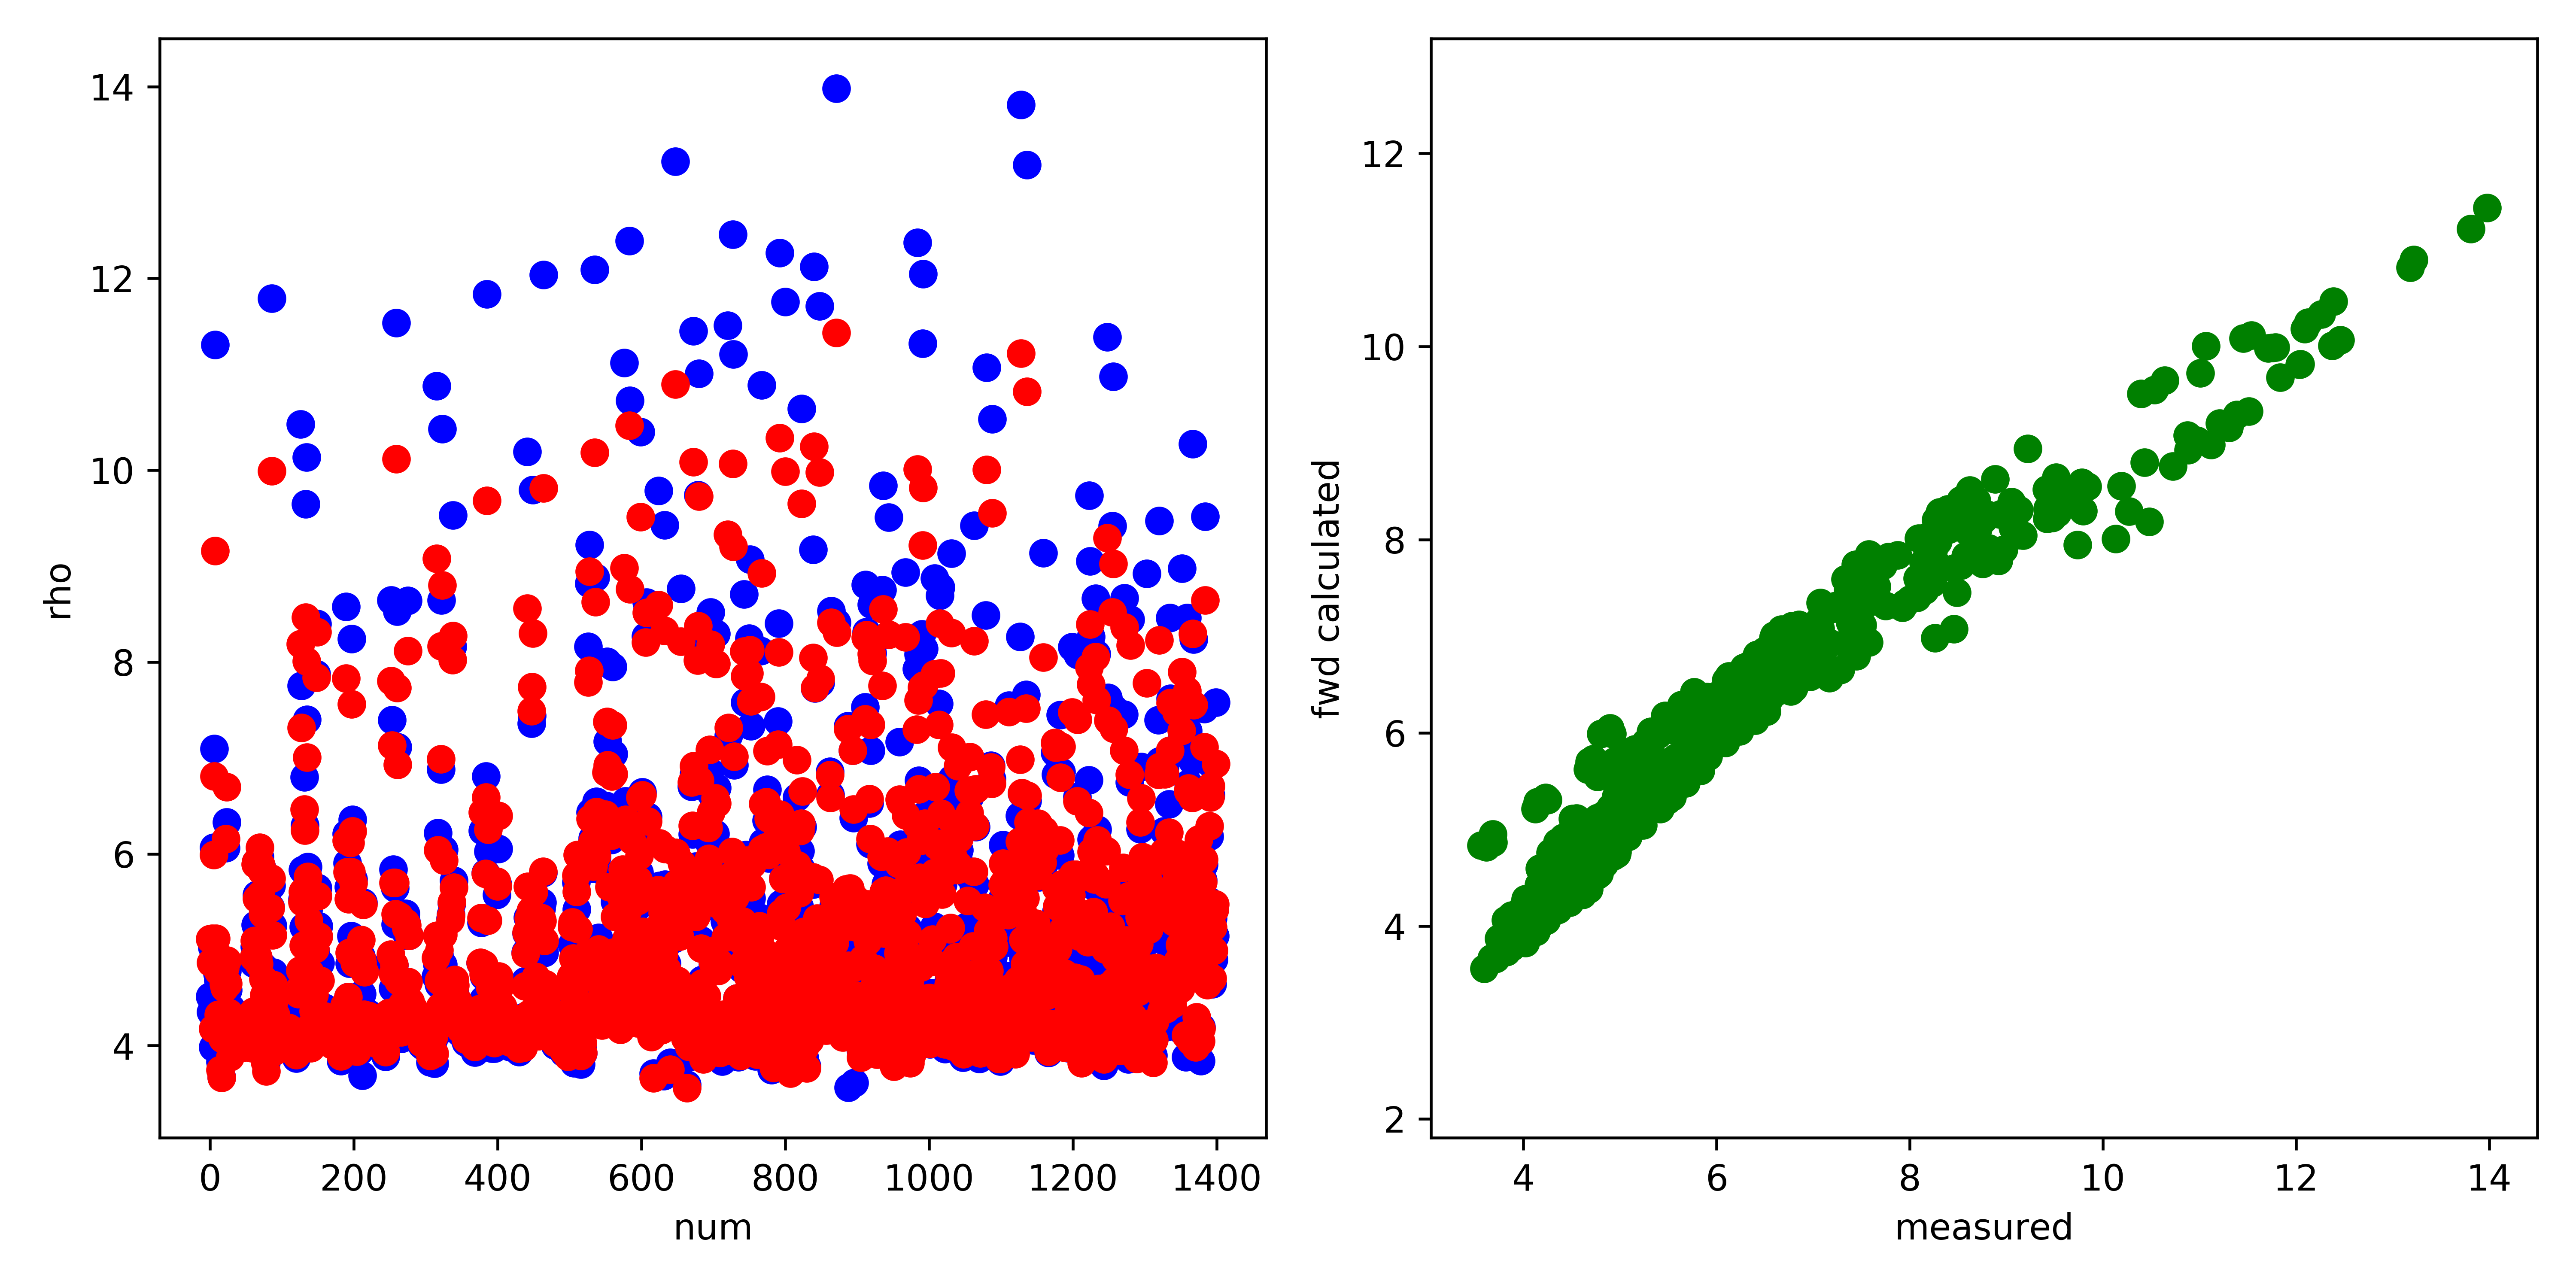

Values plotted in this chart, from the file beside it:
, fwd, measured, misfit, abs_misfit, percent_misfit
0, 5.11, 4.511, 0.5995, 0.5995, 0.1329
1, 4.866, 4.349, 0.5172, 0.5172, 0.1189
2, 5.097, 4.866, 0.2308, 0.2308, 0.04744
3, 5.115, 5.026, 0.08871, 0.08871, 0.01765
4, 4.175, 3.984, 0.191, 0.191, 0.04796
5, 5.988, 6.067, -0.07905, 0.07905, 0.01303
6, 6.81, 7.093, -0.283, 0.283, 0.0399
7, 9.158, 11.31, -2.151, 2.151, 0.1902
8, 5.114, 4.549, 0.5647, 0.5647, 0.1241
9, 4.877, 4.399, 0.4777, 0.4777, 0.1086
10, 4.952, 4.751, 0.2003, 0.2003, 0.04215
11, 4.777, 4.681, 0.09626, 0.09626, 0.02057
12, 4.326, 4.31, 0.01606, 0.01606, 0.003728
13, 4.27, 4.355, -0.08456, 0.08456, 0.01942
14, 3.745, 3.833, -0.08856, 0.08856, 0.0231
15, 4.275, 4.43, -0.1542, 0.1542, 0.03482
16, 3.666, 3.67, -0.003139, 0.003139, 0.0008555
17, 4.071, 4.09, -0.01918, 0.01918, 0.004688
18, 4.071, 4.068, 0.002027, 0.002027, 0.0004983
19, 4.64, 4.536, 0.1037, 0.1037, 0.02287
20, 4.6, 4.533, 0.06661, 0.06661, 0.01469
21, 4.806, 4.523, 0.2829, 0.2829, 0.06254
22, 6.155, 6.059, 0.09507, 0.09507, 0.01569
23, 6.697, 6.331, 0.3659, 0.3659, 0.05779
24, 4.888, 4.776, 0.1121, 0.1121, 0.02347
25, 4.647, 4.579, 0.06748, 0.06748, 0.01474
26, 4.342, 4.323, 0.01982, 0.01982, 0.004585
27, 4.259, 4.328, -0.06928, 0.06928, 0.01601
28, 3.882, 3.949, -0.06662, 0.06662, 0.01687
29, 4.245, 4.39, -0.1449, 0.1449, 0.03301
30, 3.957, 4.014, -0.05722, 0.05722, 0.01426
31, 4.08, 4.119, -0.03936, 0.03936, 0.009556
32, 4.009, 4.065, -0.05651, 0.05651, 0.0139
33, 4.067, 4.127, -0.05963, 0.05963, 0.01445
34, 4.039, 4.113, -0.07372, 0.07372, 0.01792
35, 4.174, 4.281, -0.1063, 0.1063, 0.02484
36, 4.005, 4.083, -0.07873, 0.07873, 0.01928
37, 4.172, 4.247, -0.07501, 0.07501, 0.01766
38, 4.05, 4.136, -0.08652, 0.08652, 0.02092
39, 4.081, 4.161, -0.08064, 0.08064, 0.01938
40, 4.106, 4.197, -0.09012, 0.09012, 0.02147
41, 4.068, 4.143, -0.07518, 0.07518, 0.01815
42, 4.104, 4.21, -0.1054, 0.1054, 0.02504
43, 4.17, 4.248, -0.07778, 0.07778, 0.01831
44, 4.127, 4.206, -0.07905, 0.07905, 0.0188
45, 4.202, 4.278, -0.07664, 0.07664, 0.01791
46, 3.98, 4.068, -0.08839, 0.08839, 0.02173
47, 4.149, 4.237, -0.0885, 0.0885, 0.02089
48, 4.193, 4.257, -0.0635, 0.0635, 0.01492
49, 3.988, 4.039, -0.05083, 0.05083, 0.01258
50, 4.053, 4.114, -0.06074, 0.06074, 0.01476
51, 4.186, 4.258, -0.07114, 0.07114, 0.01671
52, 4.009, 4.08, -0.07038, 0.07038, 0.01725
53, 4.008, 4.082, -0.07418, 0.07418, 0.01817
54, 4.117, 4.172, -0.05519, 0.05519, 0.01323
55, 4.066, 4.126, -0.05991, 0.05991, 0.01452
56, 4.108, 4.159, -0.05179, 0.05179, 0.01245
57, 4.098, 4.143, -0.04513, 0.04513, 0.01089
58, 3.976, 3.977, -0.0009053, 0.0009053, 0.0002276
59, 4.23, 4.239, -0.009114, 0.009114, 0.00215
... 1,340 more rows
